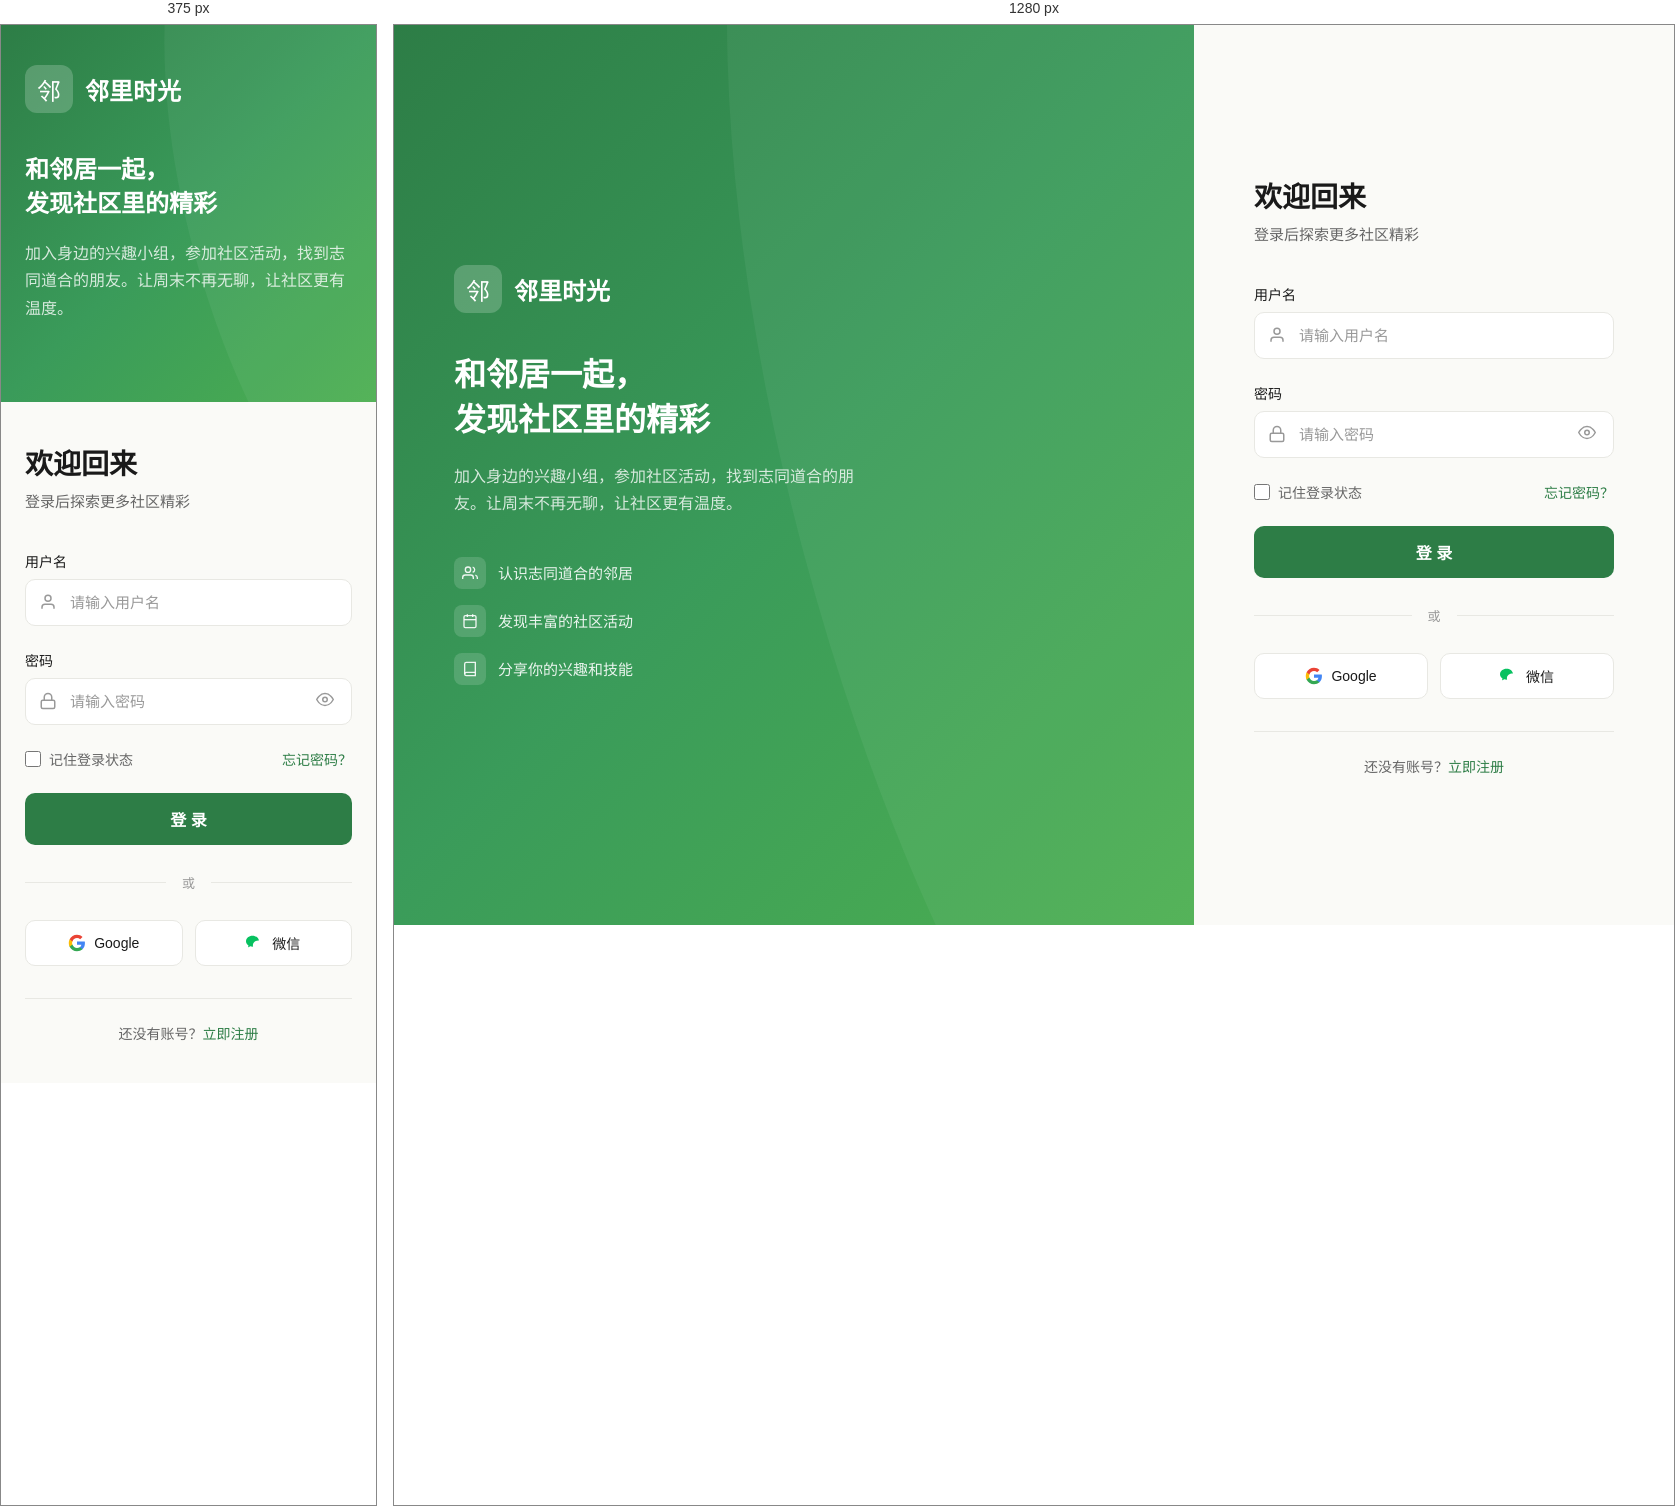
Rendered at 375 px and 1280 px, left to right.

<!-- file: demo-login-v2.html -->
<!DOCTYPE html>
<html lang="zh-CN">
<head>
  <meta charset="UTF-8">
  <meta name="viewport" content="width=device-width, initial-scale=1.0">
  <title>登录 - 邻里时光</title>
  <link rel="preconnect" href="https://fonts.googleapis.com">
  <link rel="preconnect" href="https://fonts.gstatic.com" crossorigin>
  <link href="https://fonts.googleapis.com/css2?family=Noto+Sans+SC:wght@400;500;600;700&display=swap" rel="stylesheet">
  <style>
    :root {
      --bg-primary: #FAFAF7;
      --bg-card: #FFFFFF;
      --text-primary: #1A1A1A;
      --text-secondary: #666666;
      --text-muted: #999999;
      --border-color: #E8E8E3;
      --accent-green: #2D7D46;
      --accent-green-hover: #246538;
      --accent-green-light: #E8F5EC;
    }

    * {
      margin: 0;
      padding: 0;
      box-sizing: border-box;
    }

    body {
      font-family: 'Noto Sans SC', -apple-system, BlinkMacSystemFont, sans-serif;
      background: var(--bg-primary);
      min-height: 100vh;
      display: flex;
    }

    /* 左侧品牌区 */
    .brand-section {
      flex: 1;
      background: linear-gradient(135deg, #2D7D46 0%, #3A9B5A 50%, #4CAF50 100%);
      padding: 60px;
      display: flex;
      flex-direction: column;
      justify-content: center;
      position: relative;
      overflow: hidden;
    }

    .brand-section::before {
      content: '';
      position: absolute;
      top: -50%;
      right: -30%;
      width: 80%;
      height: 200%;
      background: rgba(255,255,255,0.05);
      border-radius: 50%;
      transform: rotate(-15deg);
    }

    .brand-content {
      position: relative;
      z-index: 1;
      max-width: 400px;
    }

    .brand-logo {
      display: flex;
      align-items: center;
      gap: 12px;
      margin-bottom: 40px;
    }

    .brand-logo-icon {
      width: 48px;
      height: 48px;
      background: rgba(255,255,255,0.2);
      border-radius: 12px;
      display: flex;
      align-items: center;
      justify-content: center;
      color: white;
      font-size: 24px;
    }

    .brand-logo-text {
      color: white;
      font-size: 24px;
      font-weight: 600;
    }

    .brand-tagline {
      color: white;
      font-size: 32px;
      font-weight: 700;
      line-height: 1.4;
      margin-bottom: 20px;
    }

    .brand-desc {
      color: rgba(255,255,255,0.8);
      font-size: 16px;
      line-height: 1.7;
      margin-bottom: 40px;
    }

    .brand-features {
      display: flex;
      flex-direction: column;
      gap: 16px;
    }

    .brand-feature {
      display: flex;
      align-items: center;
      gap: 12px;
      color: rgba(255,255,255,0.9);
      font-size: 15px;
    }

    .brand-feature-icon {
      width: 32px;
      height: 32px;
      background: rgba(255,255,255,0.15);
      border-radius: 8px;
      display: flex;
      align-items: center;
      justify-content: center;
    }

    /* 右侧登录区 */
    .login-section {
      width: 480px;
      padding: 60px;
      display: flex;
      flex-direction: column;
      justify-content: center;
    }

    .login-header {
      margin-bottom: 40px;
    }

    .login-title {
      font-size: 28px;
      font-weight: 700;
      color: var(--text-primary);
      margin-bottom: 8px;
    }

    .login-subtitle {
      font-size: 15px;
      color: var(--text-secondary);
    }

    /* 表单样式 */
    .form-group {
      margin-bottom: 24px;
    }

    .form-label {
      display: block;
      font-size: 14px;
      font-weight: 500;
      color: var(--text-primary);
      margin-bottom: 8px;
    }

    .form-input {
      width: 100%;
      padding: 14px 16px;
      border: 1px solid var(--border-color);
      border-radius: 10px;
      font-size: 15px;
      color: var(--text-primary);
      background: var(--bg-card);
      transition: all 0.2s;
    }

    .form-input:focus {
      outline: none;
      border-color: var(--accent-green);
      box-shadow: 0 0 0 3px rgba(45, 125, 70, 0.1);
    }

    .form-input::placeholder {
      color: var(--text-muted);
    }

    .input-with-icon {
      position: relative;
    }

    .input-icon {
      position: absolute;
      left: 14px;
      top: 50%;
      transform: translateY(-50%);
      color: var(--text-muted);
    }

    .input-with-icon .form-input {
      padding-left: 44px;
    }

    .password-toggle {
      position: absolute;
      right: 14px;
      top: 50%;
      transform: translateY(-50%);
      background: none;
      border: none;
      color: var(--text-muted);
      cursor: pointer;
      padding: 4px;
    }

    .password-toggle:hover {
      color: var(--text-secondary);
    }

    /* 选项行 */
    .form-options {
      display: flex;
      align-items: center;
      justify-content: space-between;
      margin-bottom: 24px;
    }

    .remember-me {
      display: flex;
      align-items: center;
      gap: 8px;
      font-size: 14px;
      color: var(--text-secondary);
    }

    .remember-me input[type="checkbox"] {
      width: 16px;
      height: 16px;
      accent-color: var(--accent-green);
    }

    .forgot-link {
      font-size: 14px;
      color: var(--accent-green);
      text-decoration: none;
    }

    .forgot-link:hover {
      text-decoration: underline;
    }

    /* 登录按钮 */
    .btn-login {
      width: 100%;
      padding: 14px;
      background: var(--accent-green);
      color: white;
      border: none;
      border-radius: 10px;
      font-size: 16px;
      font-weight: 600;
      cursor: pointer;
      transition: all 0.2s;
    }

    .btn-login:hover {
      background: var(--accent-green-hover);
    }

    /* 分隔符 */
    .divider {
      display: flex;
      align-items: center;
      margin: 28px 0;
    }

    .divider-line {
      flex: 1;
      height: 1px;
      background: var(--border-color);
    }

    .divider-text {
      padding: 0 16px;
      font-size: 13px;
      color: var(--text-muted);
    }

    /* 社交登录 */
    .social-login {
      display: flex;
      gap: 12px;
    }

    .btn-social {
      flex: 1;
      display: flex;
      align-items: center;
      justify-content: center;
      gap: 8px;
      padding: 12px;
      border: 1px solid var(--border-color);
      border-radius: 10px;
      background: var(--bg-card);
      font-size: 14px;
      color: var(--text-primary);
      cursor: pointer;
      transition: all 0.2s;
    }

    .btn-social:hover {
      background: var(--bg-primary);
      border-color: var(--text-muted);
    }

    /* 注册提示 */
    .register-prompt {
      text-align: center;
      margin-top: 32px;
      padding-top: 24px;
      border-top: 1px solid var(--border-color);
    }

    .register-prompt p {
      font-size: 14px;
      color: var(--text-secondary);
    }

    .register-prompt a {
      color: var(--accent-green);
      text-decoration: none;
      font-weight: 500;
    }

    .register-prompt a:hover {
      text-decoration: underline;
    }

    /* 响应式 */
    @media (max-width: 900px) {
      body {
        flex-direction: column;
      }
      
      .brand-section {
        padding: 40px 24px;
        min-height: auto;
      }
      
      .brand-tagline {
        font-size: 24px;
      }
      
      .brand-features {
        display: none;
      }
      
      .login-section {
        width: 100%;
        padding: 40px 24px;
      }
    }
  </style>
</head>
<body>
  <!-- 左侧品牌区 -->
  <div class="brand-section">
    <div class="brand-content">
      <div class="brand-logo">
        <div class="brand-logo-icon">邻</div>
        <span class="brand-logo-text">邻里时光</span>
      </div>
      
      <h1 class="brand-tagline">和邻居一起，<br>发现社区里的精彩</h1>
      
      <p class="brand-desc">
        加入身边的兴趣小组，参加社区活动，找到志同道合的朋友。让周末不再无聊，让社区更有温度。
      </p>
      
      <div class="brand-features">
        <div class="brand-feature">
          <div class="brand-feature-icon">
            <svg width="16" height="16" viewBox="0 0 24 24" fill="none" stroke="currentColor" stroke-width="2">
              <path d="M17 21v-2a4 4 0 0 0-4-4H5a4 4 0 0 0-4 4v2"></path>
              <circle cx="9" cy="7" r="4"></circle>
              <path d="M23 21v-2a4 4 0 0 0-3-3.87"></path>
              <path d="M16 3.13a4 4 0 0 1 0 7.75"></path>
            </svg>
          </div>
          <span>认识志同道合的邻居</span>
        </div>
        <div class="brand-feature">
          <div class="brand-feature-icon">
            <svg width="16" height="16" viewBox="0 0 24 24" fill="none" stroke="currentColor" stroke-width="2">
              <rect width="18" height="18" x="3" y="4" rx="2" ry="2"></rect>
              <line x1="16" x2="16" y1="2" y2="6"></line>
              <line x1="8" x2="8" y1="2" y2="6"></line>
              <line x1="3" x2="21" y1="10" y2="10"></line>
            </svg>
          </div>
          <span>发现丰富的社区活动</span>
        </div>
        <div class="brand-feature">
          <div class="brand-feature-icon">
            <svg width="16" height="16" viewBox="0 0 24 24" fill="none" stroke="currentColor" stroke-width="2">
              <path d="M4 19.5A2.5 2.5 0 0 1 6.5 17H20"></path>
              <path d="M6.5 2H20v20H6.5A2.5 2.5 0 0 1 4 19.5v-15A2.5 2.5 0 0 1 6.5 2z"></path>
            </svg>
          </div>
          <span>分享你的兴趣和技能</span>
        </div>
      </div>
    </div>
  </div>

  <!-- 右侧登录区 -->
  <div class="login-section">
    <div class="login-header">
      <h2 class="login-title">欢迎回来</h2>
      <p class="login-subtitle">登录后探索更多社区精彩</p>
    </div>

    <form>
      <div class="form-group">
        <label class="form-label">用户名</label>
        <div class="input-with-icon">
          <svg class="input-icon" width="18" height="18" viewBox="0 0 24 24" fill="none" stroke="currentColor" stroke-width="2">
            <path d="M20 21v-2a4 4 0 0 0-4-4H8a4 4 0 0 0-4 4v2"></path>
            <circle cx="12" cy="7" r="4"></circle>
          </svg>
          <input type="text" class="form-input" placeholder="请输入用户名">
        </div>
      </div>

      <div class="form-group">
        <label class="form-label">密码</label>
        <div class="input-with-icon">
          <svg class="input-icon" width="18" height="18" viewBox="0 0 24 24" fill="none" stroke="currentColor" stroke-width="2">
            <rect x="3" y="11" width="18" height="11" rx="2" ry="2"></rect>
            <path d="M7 11V7a5 5 0 0 1 10 0v4"></path>
          </svg>
          <input type="password" class="form-input" placeholder="请输入密码" id="password">
          <button type="button" class="password-toggle" onclick="togglePassword()">
            <svg width="18" height="18" viewBox="0 0 24 24" fill="none" stroke="currentColor" stroke-width="2" id="eye-icon">
              <path d="M1 12s4-8 11-8 11 8 11 8-4 8-11 8-11-8-11-8z"></path>
              <circle cx="12" cy="12" r="3"></circle>
            </svg>
          </button>
        </div>
      </div>

      <div class="form-options">
        <label class="remember-me">
          <input type="checkbox">
          <span>记住登录状态</span>
        </label>
        <a href="#" class="forgot-link">忘记密码？</a>
      </div>

      <button type="submit" class="btn-login">登 录</button>
    </form>

    <div class="divider">
      <div class="divider-line"></div>
      <span class="divider-text">或</span>
      <div class="divider-line"></div>
    </div>

    <div class="social-login">
      <button class="btn-social">
        <svg width="18" height="18" viewBox="0 0 24 24">
          <path fill="#4285F4" d="M22.56 12.25c0-.78-.07-1.53-.2-2.25H12v4.26h5.92c-.26 1.37-1.04 2.53-2.21 3.31v2.77h3.57c2.08-1.92 3.28-4.74 3.28-8.09z"/>
          <path fill="#34A853" d="M12 23c2.97 0 5.46-.98 7.28-2.66l-3.57-2.77c-.98.66-2.23 1.06-3.71 1.06-2.86 0-5.29-1.93-6.16-4.53H2.18v2.84C3.99 20.53 7.7 23 12 23z"/>
          <path fill="#FBBC05" d="M5.84 14.09c-.22-.66-.35-1.36-.35-2.09s.13-1.43.35-2.09V7.07H2.18C1.43 8.55 1 10.22 1 12s.43 3.45 1.18 4.93l2.85-2.22.81-.62z"/>
          <path fill="#EA4335" d="M12 5.38c1.62 0 3.06.56 4.21 1.64l3.15-3.15C17.45 2.09 14.97 1 12 1 7.7 1 3.99 3.47 2.18 7.07l3.66 2.84c.87-2.6 3.3-4.53 6.16-4.53z"/>
        </svg>
        <span>Google</span>
      </button>
      <button class="btn-social">
        <svg width="18" height="18" viewBox="0 0 24 24" fill="#07C160">
          <path d="M8.691 2.188C3.891 2.188 0 5.476 0 9.53c0 2.212 1.17 4.203 3.002 5.55a.59.59 0 0 1 .213.665l-.39 1.48c-.019.07-.048.141-.048.213 0 .163.13.295.29.295a.326.326 0 0 0 .167-.054l1.903-1.114a.864.864 0 0 1 .717-.098 10.16 10.16 0 0 0 2.837.403c.276 0 .543-.027.811-.05-.857-2.578.157-4.972 1.932-6.446 1.703-1.415 3.882-1.98 5.853-1.838-.576-3.583-4.196-6.348-8.596-6.348z"/>
        </svg>
        <span>微信</span>
      </button>
    </div>

    <div class="register-prompt">
      <p>还没有账号？<a href="#">立即注册</a></p>
    </div>
  </div>

  <script>
    function togglePassword() {
      const input = document.getElementById('password');
      const icon = document.getElementById('eye-icon');
      
      if (input.type === 'password') {
        input.type = 'text';
        icon.innerHTML = '<path d="M17.94 17.94A10.07 10.07 0 0 1 12 20c-7 0-11-8-11-8a18.45 18.45 0 0 1 5.06-5.94M9.9 4.24A9.12 9.12 0 0 1 12 4c7 0 11 8 11 8a18.5 18.5 0 0 1-2.16 3.19m-6.72-1.07a3 3 0 1 1-4.24-4.24"></path><line x1="1" y1="1" x2="23" y2="23"></line>';
      } else {
        input.type = 'password';
        icon.innerHTML = '<path d="M1 12s4-8 11-8 11 8 11 8-4 8-11 8-11-8-11-8z"></path><circle cx="12" cy="12" r="3"></circle>';
      }
    }
  </script>
</body>
</html>